Run: headless pygame with SDL's dummy video driver; simulated clock (each Clock.tick advances the game by its frame time, no real sleeping); random seed 0; keys injected as events and as key.get_pressed() state; no mouse input.
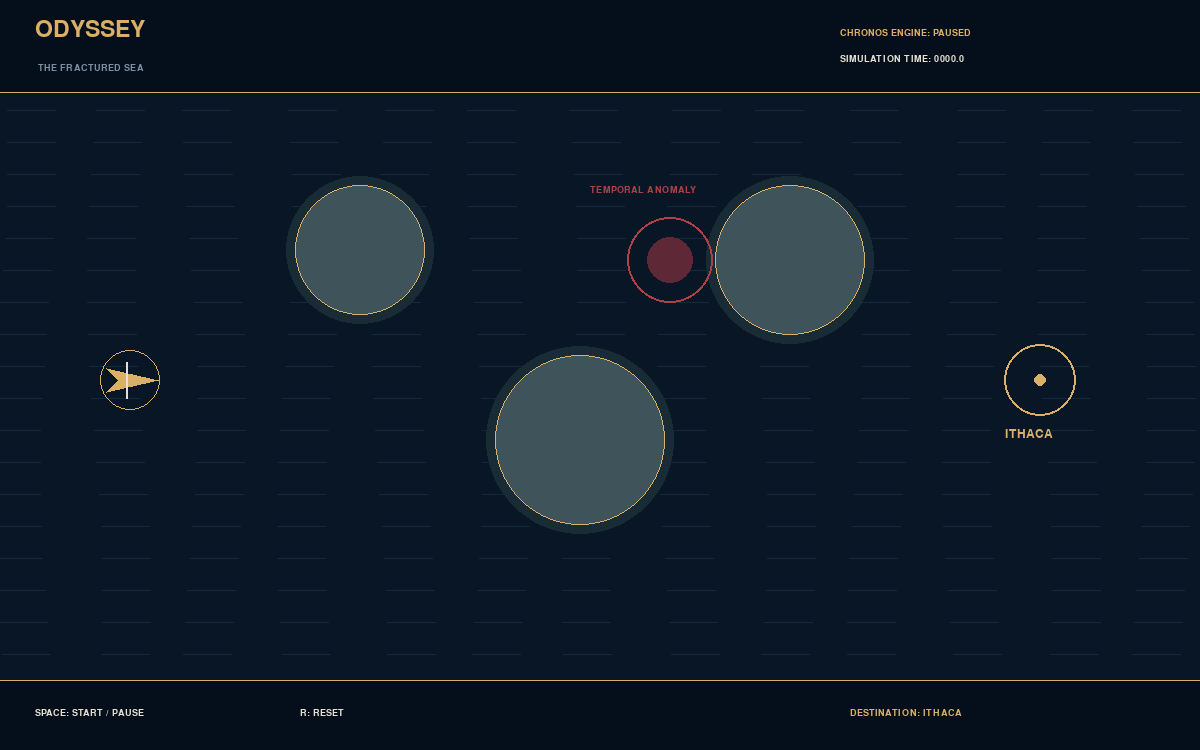
Frame 1 of 4 · flips 1–60 · no input
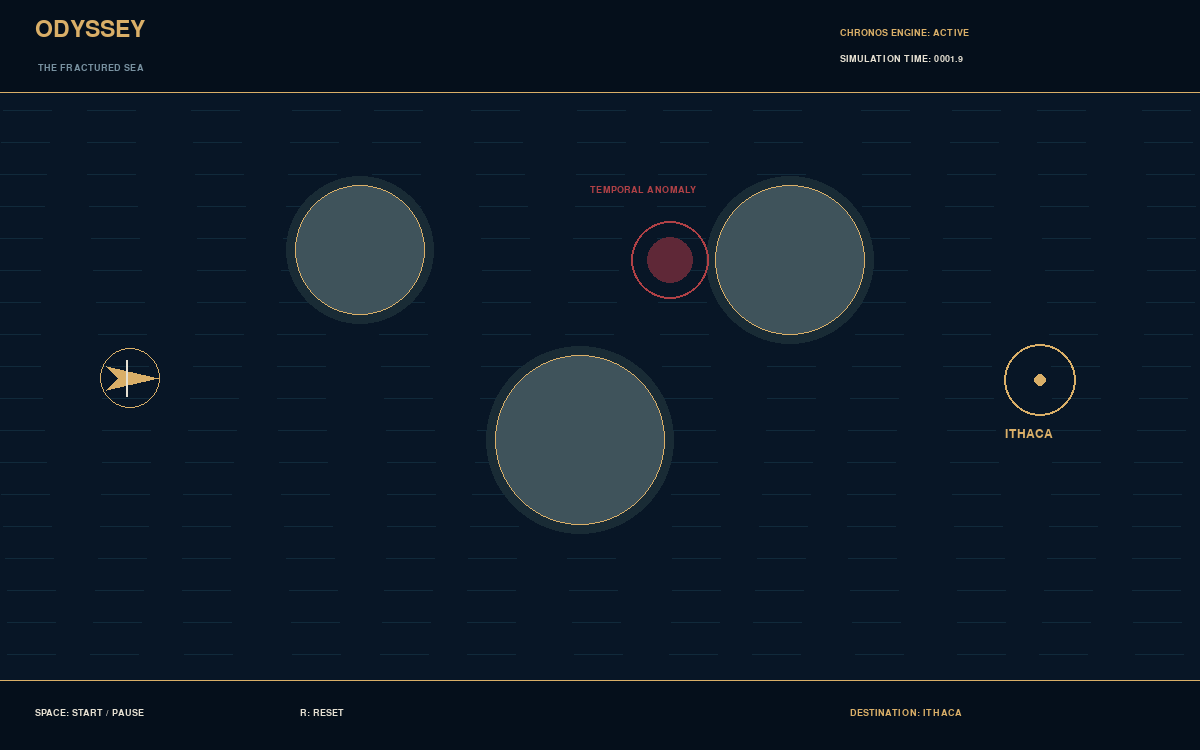
Frame 2 of 4 · flips 61–180 · tapped SPACE, RETURN · held RIGHT (→), D
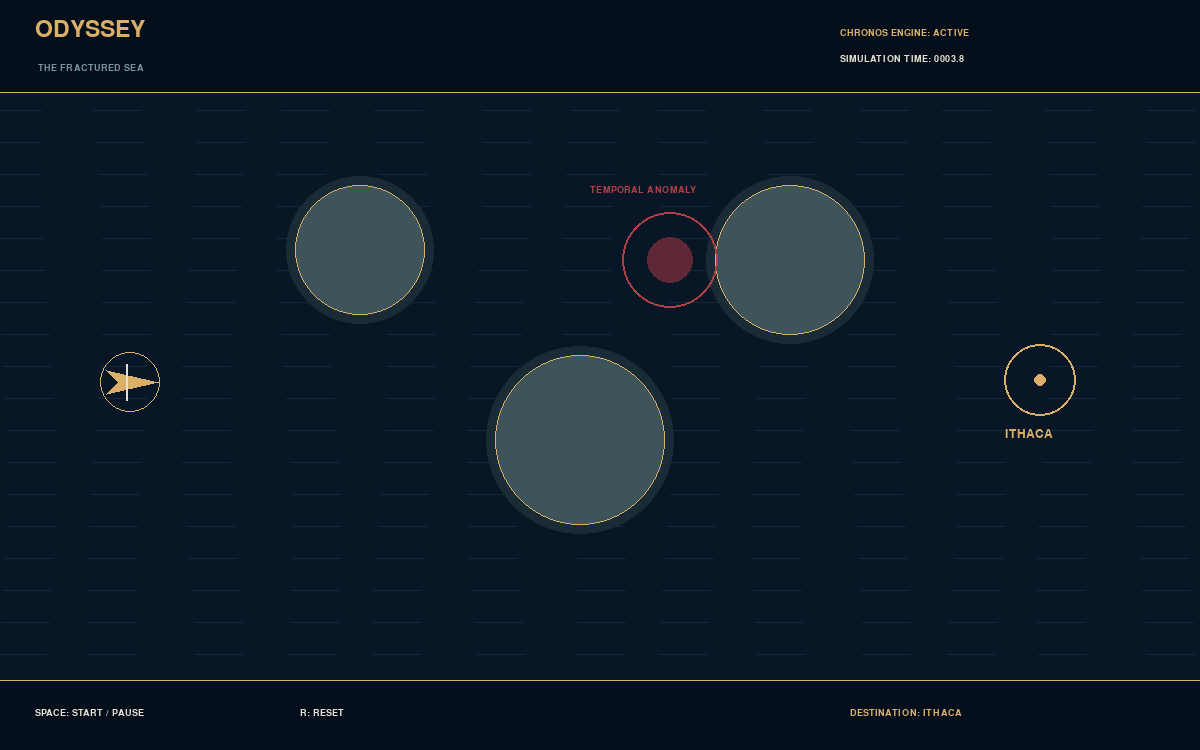
Frame 3 of 4 · flips 181–300 · held DOWN (↓), S
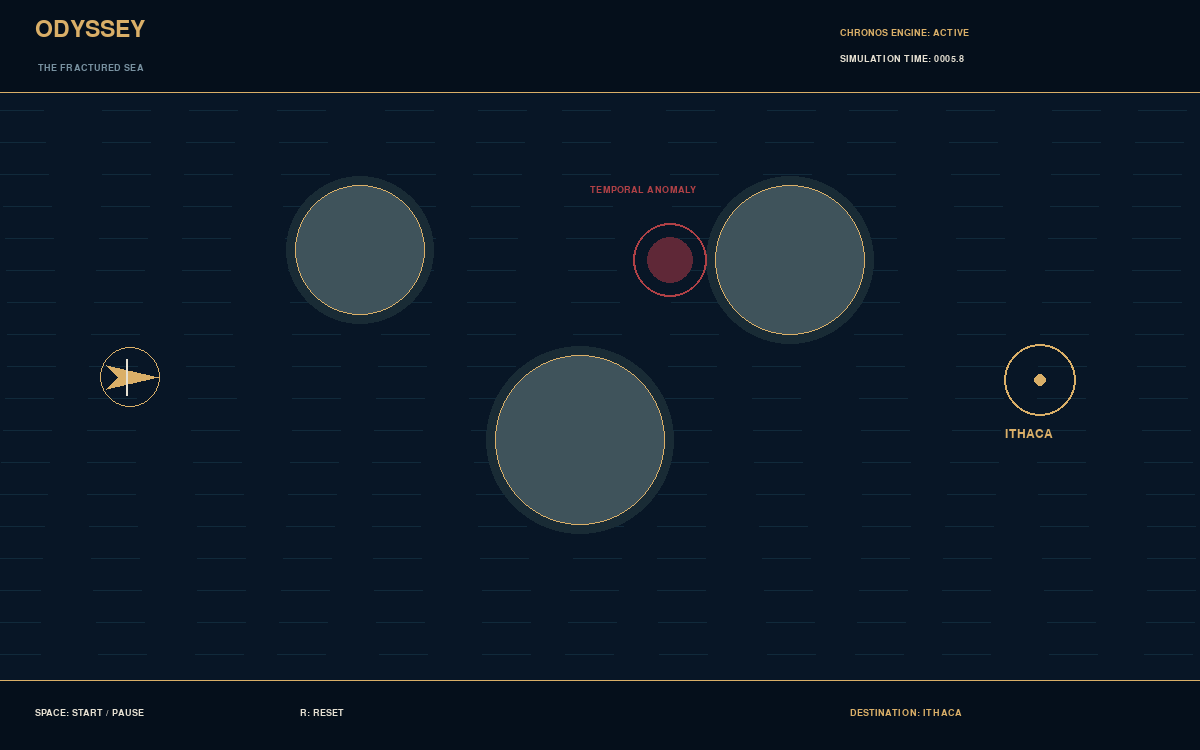
Frame 4 of 4 · flips 301–420 · held LEFT (←), A, UP (↑), W

The pygame program that drew these frames:


import math
import pygame

pygame.init()

WIDTH, HEIGHT = 1200, 750
FPS = 60

screen = pygame.display.set_mode((WIDTH, HEIGHT))
pygame.display.set_caption("ODYSSEY | The Fractured Sea")
clock = pygame.time.Clock()

# Colors
OCEAN = (8, 22, 38)
GOLD = (218, 175, 104)
WHITE = (230, 224, 210)
MUTED = (120, 145, 160)
ISLAND = (63, 83, 91)
DANGER = (175, 65, 70)

font_title = pygame.font.SysFont("georgia", 34)
font_normal = pygame.font.SysFont("georgia", 18)
font_small = pygame.font.SysFont("consolas", 14)

# Navigation world
ship = pygame.Vector2(130, 380)
ithaca = pygame.Vector2(1040, 380)

islands = [
    (360, 250, 65),
    (580, 440, 85),
    (790, 260, 75),
]

running = True
paused = True
simulation_time = 0.0


def draw_text(text, font, color, position):
    surface = font.render(text, True, color)
    screen.blit(surface, position)


def draw_ocean(t):
    screen.fill(OCEAN)

    # Subtle animated ocean lines
    for y in range(110, HEIGHT - 70, 32):
        for x in range(0, WIDTH, 95):
            offset = math.sin(t * 0.8 + x * 0.02 + y * 0.01) * 8
            pygame.draw.line(
                screen,
                (17, 42, 59),
                (x + offset, y),
                (x + 48 + offset, y),
                1,
            )


def draw_islands():
    for x, y, radius in islands:
        pygame.draw.circle(screen, (25, 43, 53), (x, y), radius + 9)
        pygame.draw.circle(screen, ISLAND, (x, y), radius)
        pygame.draw.circle(screen, GOLD, (x, y), radius, 1)


def draw_ship(t):
    x = ship.x
    y = ship.y + math.sin(t * 2) * 3

    # Hull
    points = [
        (x - 24, y - 12),
        (x + 28, y),
        (x - 24, y + 12),
        (x - 12, y),
    ]

    pygame.draw.polygon(screen, GOLD, points)

    # Mast
    pygame.draw.line(
        screen, WHITE,
        (x - 4, y - 18),
        (x - 4, y + 18),
        2,
    )

    pygame.draw.circle(screen, GOLD, (int(x), int(y)), 30, 1)


def draw_ithaca():
    x, y = int(ithaca.x), int(ithaca.y)

    pygame.draw.circle(screen, GOLD, (x, y), 36, 2)
    pygame.draw.circle(screen, GOLD, (x, y), 6)

    draw_text("ITHACA", font_normal, GOLD, (x - 35, y + 48))


def draw_anomaly(t):
    x, y = 670, 260
    radius = 43 + math.sin(t * 2) * 6

    pygame.draw.circle(
        screen, DANGER, (x, y), int(radius), 2
    )

    pygame.draw.circle(
        screen, (95, 40, 55), (x, y), 23
    )

    draw_text(
        "TEMPORAL ANOMALY",
        font_small,
        DANGER,
        (x - 80, y - 75),
    )


def draw_interface():
    pygame.draw.rect(screen, (5, 15, 27), (0, 0, WIDTH, 92))
    pygame.draw.line(screen, GOLD, (0, 92), (WIDTH, 92), 1)

    draw_text(
        "ODYSSEY",
        font_title,
        GOLD,
        (35, 18),
    )

    draw_text(
        "THE FRACTURED SEA",
        font_small,
        MUTED,
        (38, 63),
    )

    status = "PAUSED" if paused else "ACTIVE"

    draw_text(
        f"CHRONOS ENGINE: {status}",
        font_small,
        GOLD,
        (840, 28),
    )

    draw_text(
        f"SIMULATION TIME: {simulation_time:06.1f}",
        font_small,
        WHITE,
        (840, 54),
    )

    pygame.draw.rect(
        screen,
        (5, 15, 27),
        (0, HEIGHT - 70, WIDTH, 70),
    )

    pygame.draw.line(
        screen,
        GOLD,
        (0, HEIGHT - 70),
        (WIDTH, HEIGHT - 70),
        1,
    )

    draw_text(
        "SPACE: START / PAUSE",
        font_small,
        WHITE,
        (35, HEIGHT - 42),
    )

    draw_text(
        "R: RESET",
        font_small,
        WHITE,
        (300, HEIGHT - 42),
    )

    draw_text(
        "DESTINATION: ITHACA",
        font_small,
        GOLD,
        (850, HEIGHT - 42),
    )


while running:
    dt = clock.tick(FPS) / 1000.0

    for event in pygame.event.get():
        if event.type == pygame.QUIT:
            running = False

        elif event.type == pygame.KEYDOWN:
            if event.key == pygame.K_SPACE:
                paused = not paused

            elif event.key == pygame.K_r:
                simulation_time = 0.0
                paused = True

    if not paused:
        simulation_time += dt

    draw_ocean(simulation_time)
    draw_islands()
    draw_ithaca()
    draw_anomaly(simulation_time)
    draw_ship(simulation_time)
    draw_interface()

    pygame.display.flip()

pygame.quit()
